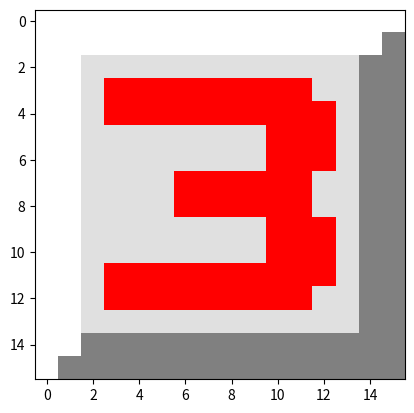

Here is the Python script that generated this plot:
import numpy as np
from matplotlib import pyplot as plt
from PIL import Image, ImageChops

class tile(object):
	def __init__(self):
		self.size = 16

		self.backColor = [63, 63, 63]
		self.failedBackColor = [0, 255, 255]
		self.uncoveredGridColor = [127, 127, 127]
		self.coveredGridMainColor = [0, 0, 0]
		self.coveredGridSubColor = [127, 127, 127]

		clue1Color = [255, 255, 0]
		clue2Color = [255, 127, 255]
		clue3Color = [0, 255, 255]
		clue4Color = [255, 255, 127]
		clue5Color = [127, 255, 255]
		clue6Color = [255, 127, 127]
		clue7Color = [255, 255, 255]
		clue8Color = [127, 127, 127]
		self.clueColors = [clue1Color, clue2Color, clue3Color, clue4Color, clue5Color, clue6Color, clue7Color, clue8Color]

		self.mineMainColor = [255, 255, 255]
		self.mineSubColor = [0, 0, 0]
		self.flagMainColor = [0, 255, 255]
		self.flagSubColor = [255, 255, 255]

		self.blockWrongColor = [0, 255, 255]

		self.backShape = np.asarray([				[0,0,0,0,0,0,0,0,0,0,0,0,0,0,0,0],
													[0,1,1,1,1,1,1,1,1,1,1,1,1,1,1,1],
													[0,1,1,1,1,1,1,1,1,1,1,1,1,1,1,1],
													[0,1,1,1,1,1,1,1,1,1,1,1,1,1,1,1],
													[0,1,1,1,1,1,1,1,1,1,1,1,1,1,1,1],
													[0,1,1,1,1,1,1,1,1,1,1,1,1,1,1,1],
													[0,1,1,1,1,1,1,1,1,1,1,1,1,1,1,1],
													[0,1,1,1,1,1,1,1,1,1,1,1,1,1,1,1],
													[0,1,1,1,1,1,1,1,1,1,1,1,1,1,1,1],
													[0,1,1,1,1,1,1,1,1,1,1,1,1,1,1,1],
													[0,1,1,1,1,1,1,1,1,1,1,1,1,1,1,1],
													[0,1,1,1,1,1,1,1,1,1,1,1,1,1,1,1],
													[0,1,1,1,1,1,1,1,1,1,1,1,1,1,1,1],
													[0,1,1,1,1,1,1,1,1,1,1,1,1,1,1,1],
													[0,1,1,1,1,1,1,1,1,1,1,1,1,1,1,1],
													[0,1,1,1,1,1,1,1,1,1,1,1,1,1,1,1]], dtype = np.bool)

		self.failedBackShape = np.asarray([			[0,0,0,0,0,0,0,0,0,0,0,0,0,0,0,0],
													[0,1,1,1,1,1,1,1,1,1,1,1,1,1,1,1],
													[0,1,1,1,1,1,1,1,1,1,1,1,1,1,1,1],
													[0,1,1,1,1,1,1,1,1,1,1,1,1,1,1,1],
													[0,1,1,1,1,1,1,1,1,1,1,1,1,1,1,1],
													[0,1,1,1,1,1,1,1,1,1,1,1,1,1,1,1],
													[0,1,1,1,1,1,1,1,1,1,1,1,1,1,1,1],
													[0,1,1,1,1,1,1,1,1,1,1,1,1,1,1,1],
													[0,1,1,1,1,1,1,1,1,1,1,1,1,1,1,1],
													[0,1,1,1,1,1,1,1,1,1,1,1,1,1,1,1],
													[0,1,1,1,1,1,1,1,1,1,1,1,1,1,1,1],
													[0,1,1,1,1,1,1,1,1,1,1,1,1,1,1,1],
													[0,1,1,1,1,1,1,1,1,1,1,1,1,1,1,1],
													[0,1,1,1,1,1,1,1,1,1,1,1,1,1,1,1],
													[0,1,1,1,1,1,1,1,1,1,1,1,1,1,1,1],
													[0,1,1,1,1,1,1,1,1,1,1,1,1,1,1,1]], dtype = np.bool)

		self.uncoveredGridShape = np.asarray([  	[1,1,1,1,1,1,1,1,1,1,1,1,1,1,1,1],
													[1,0,0,0,0,0,0,0,0,0,0,0,0,0,0,0],
													[1,0,0,0,0,0,0,0,0,0,0,0,0,0,0,0],
													[1,0,0,0,0,0,0,0,0,0,0,0,0,0,0,0],
													[1,0,0,0,0,0,0,0,0,0,0,0,0,0,0,0],
													[1,0,0,0,0,0,0,0,0,0,0,0,0,0,0,0],
													[1,0,0,0,0,0,0,0,0,0,0,0,0,0,0,0],
													[1,0,0,0,0,0,0,0,0,0,0,0,0,0,0,0],
													[1,0,0,0,0,0,0,0,0,0,0,0,0,0,0,0],
													[1,0,0,0,0,0,0,0,0,0,0,0,0,0,0,0],
													[1,0,0,0,0,0,0,0,0,0,0,0,0,0,0,0],
													[1,0,0,0,0,0,0,0,0,0,0,0,0,0,0,0],
													[1,0,0,0,0,0,0,0,0,0,0,0,0,0,0,0],
													[1,0,0,0,0,0,0,0,0,0,0,0,0,0,0,0],
													[1,0,0,0,0,0,0,0,0,0,0,0,0,0,0,0],
													[1,0,0,0,0,0,0,0,0,0,0,0,0,0,0,0]], dtype = np.bool)

		self.coveredGridMainShape = np.asarray([	[1,1,1,1,1,1,1,1,1,1,1,1,1,1,1,1],
													[1,1,1,1,1,1,1,1,1,1,1,1,1,1,1,0],
													[1,1,0,0,0,0,0,0,0,0,0,0,0,0,0,0],
													[1,1,0,0,0,0,0,0,0,0,0,0,0,0,0,0],
													[1,1,0,0,0,0,0,0,0,0,0,0,0,0,0,0],
													[1,1,0,0,0,0,0,0,0,0,0,0,0,0,0,0],
													[1,1,0,0,0,0,0,0,0,0,0,0,0,0,0,0],
													[1,1,0,0,0,0,0,0,0,0,0,0,0,0,0,0],
													[1,1,0,0,0,0,0,0,0,0,0,0,0,0,0,0],
													[1,1,0,0,0,0,0,0,0,0,0,0,0,0,0,0],
													[1,1,0,0,0,0,0,0,0,0,0,0,0,0,0,0],
													[1,1,0,0,0,0,0,0,0,0,0,0,0,0,0,0],
													[1,1,0,0,0,0,0,0,0,0,0,0,0,0,0,0],
													[1,1,0,0,0,0,0,0,0,0,0,0,0,0,0,0],
													[1,1,0,0,0,0,0,0,0,0,0,0,0,0,0,0],
													[1,0,0,0,0,0,0,0,0,0,0,0,0,0,0,0]], dtype = np.bool)

		self.coveredGridSubShape = np.asarray([		[0,0,0,0,0,0,0,0,0,0,0,0,0,0,0,0],
													[0,0,0,0,0,0,0,0,0,0,0,0,0,0,0,1],
													[0,0,0,0,0,0,0,0,0,0,0,0,0,0,1,1],
													[0,0,0,0,0,0,0,0,0,0,0,0,0,0,1,1],
													[0,0,0,0,0,0,0,0,0,0,0,0,0,0,1,1],
													[0,0,0,0,0,0,0,0,0,0,0,0,0,0,1,1],
													[0,0,0,0,0,0,0,0,0,0,0,0,0,0,1,1],
													[0,0,0,0,0,0,0,0,0,0,0,0,0,0,1,1],
													[0,0,0,0,0,0,0,0,0,0,0,0,0,0,1,1],
													[0,0,0,0,0,0,0,0,0,0,0,0,0,0,1,1],
													[0,0,0,0,0,0,0,0,0,0,0,0,0,0,1,1],
													[0,0,0,0,0,0,0,0,0,0,0,0,0,0,1,1],
													[0,0,0,0,0,0,0,0,0,0,0,0,0,0,1,1],
													[0,0,0,0,0,0,0,0,0,0,0,0,0,0,1,1],
													[0,0,1,1,1,1,1,1,1,1,1,1,1,1,1,1],
													[0,1,1,1,1,1,1,1,1,1,1,1,1,1,1,1]], dtype = np.bool)

		clue1Shape = np.asarray([					[0,0,0,0,0,0,0,0,0,0,0,0,0,0,0,0],
													[0,0,0,0,0,0,0,0,0,0,0,0,0,0,0,0],
													[0,0,0,0,0,0,0,0,0,0,0,0,0,0,0,0],
													[0,0,0,0,0,0,0,0,1,1,0,0,0,0,0,0],
													[0,0,0,0,0,0,0,1,1,1,0,0,0,0,0,0],
													[0,0,0,0,0,0,1,1,1,1,0,0,0,0,0,0],
													[0,0,0,0,0,1,1,1,1,1,0,0,0,0,0,0],
													[0,0,0,0,0,0,0,1,1,1,0,0,0,0,0,0],
													[0,0,0,0,0,0,0,1,1,1,0,0,0,0,0,0],
													[0,0,0,0,0,0,0,1,1,1,0,0,0,0,0,0],
													[0,0,0,0,0,0,0,1,1,1,0,0,0,0,0,0],
													[0,0,0,0,0,1,1,1,1,1,1,1,0,0,0,0],
													[0,0,0,0,0,1,1,1,1,1,1,1,0,0,0,0],
													[0,0,0,0,0,0,0,0,0,0,0,0,0,0,0,0],
													[0,0,0,0,0,0,0,0,0,0,0,0,0,0,0,0],
													[0,0,0,0,0,0,0,0,0,0,0,0,0,0,0,0]], dtype = np.bool)

		clue2Shape = np.asarray([					[0,0,0,0,0,0,0,0,0,0,0,0,0,0,0,0],
													[0,0,0,0,0,0,0,0,0,0,0,0,0,0,0,0],
													[0,0,0,0,0,0,0,0,0,0,0,0,0,0,0,0],
													[0,0,0,0,1,1,1,1,1,1,1,1,0,0,0,0],
													[0,0,0,1,1,1,1,1,1,1,1,1,1,0,0,0],
													[0,0,0,1,1,1,0,0,0,0,1,1,1,0,0,0],
													[0,0,0,0,0,0,0,0,0,0,1,1,1,0,0,0],
													[0,0,0,0,0,0,0,0,1,1,1,1,0,0,0,0],
													[0,0,0,0,0,0,1,1,1,1,1,0,0,0,0,0],
													[0,0,0,0,1,1,1,1,1,0,0,0,0,0,0,0],
													[0,0,0,1,1,1,1,0,0,0,0,0,0,0,0,0],
													[0,0,0,1,1,1,1,1,1,1,1,1,1,0,0,0],
													[0,0,0,1,1,1,1,1,1,1,1,1,1,0,0,0],
													[0,0,0,0,0,0,0,0,0,0,0,0,0,0,0,0],
													[0,0,0,0,0,0,0,0,0,0,0,0,0,0,0,0],
													[0,0,0,0,0,0,0,0,0,0,0,0,0,0,0,0]], dtype = np.bool)

		clue3Shape = np.asarray([					[0,0,0,0,0,0,0,0,0,0,0,0,0,0,0,0],
													[0,0,0,0,0,0,0,0,0,0,0,0,0,0,0,0],
													[0,0,0,0,0,0,0,0,0,0,0,0,0,0,0,0],
													[0,0,0,1,1,1,1,1,1,1,1,1,0,0,0,0],
													[0,0,0,1,1,1,1,1,1,1,1,1,1,0,0,0],
													[0,0,0,0,0,0,0,0,0,0,1,1,1,0,0,0],
													[0,0,0,0,0,0,0,0,0,0,1,1,1,0,0,0],
													[0,0,0,0,0,0,1,1,1,1,1,1,0,0,0,0],
													[0,0,0,0,0,0,1,1,1,1,1,1,0,0,0,0],
													[0,0,0,0,0,0,0,0,0,0,1,1,1,0,0,0],
													[0,0,0,0,0,0,0,0,0,0,1,1,1,0,0,0],
													[0,0,0,1,1,1,1,1,1,1,1,1,1,0,0,0],
													[0,0,0,1,1,1,1,1,1,1,1,1,0,0,0,0],
													[0,0,0,0,0,0,0,0,0,0,0,0,0,0,0,0],
													[0,0,0,0,0,0,0,0,0,0,0,0,0,0,0,0],
													[0,0,0,0,0,0,0,0,0,0,0,0,0,0,0,0]], dtype = np.bool)

		clue4Shape = np.asarray([					[0,0,0,0,0,0,0,0,0,0,0,0,0,0,0,0],
													[0,0,0,0,0,0,0,0,0,0,0,0,0,0,0,0],
													[0,0,0,0,0,0,0,0,0,0,0,0,0,0,0,0],
													[0,0,0,0,0,1,1,1,0,1,1,1,0,0,0,0],
													[0,0,0,0,0,1,1,1,0,1,1,1,0,0,0,0],
													[0,0,0,0,1,1,1,0,0,1,1,1,0,0,0,0],
													[0,0,0,0,1,1,1,0,0,1,1,1,0,0,0,0],
													[0,0,0,1,1,1,1,1,1,1,1,1,1,0,0,0],
													[0,0,0,1,1,1,1,1,1,1,1,1,1,0,0,0],
													[0,0,0,0,0,0,0,0,0,1,1,1,0,0,0,0],
													[0,0,0,0,0,0,0,0,0,1,1,1,0,0,0,0],
													[0,0,0,0,0,0,0,0,0,1,1,1,0,0,0,0],
													[0,0,0,0,0,0,0,0,0,1,1,1,0,0,0,0],
													[0,0,0,0,0,0,0,0,0,0,0,0,0,0,0,0],
													[0,0,0,0,0,0,0,0,0,0,0,0,0,0,0,0],
													[0,0,0,0,0,0,0,0,0,0,0,0,0,0,0,0]], dtype = np.bool)

		clue5Shape = np.asarray([					[0,0,0,0,0,0,0,0,0,0,0,0,0,0,0,0],
													[0,0,0,0,0,0,0,0,0,0,0,0,0,0,0,0],
													[0,0,0,1,1,1,1,1,1,1,1,1,1,0,0,0],
													[0,0,0,1,1,1,1,1,1,1,1,1,1,0,0,0],
													[0,0,0,1,1,1,0,0,0,0,0,0,0,0,0,0],
													[0,0,0,1,1,1,0,0,0,0,0,0,0,0,0,0],
													[0,0,0,1,1,1,1,1,1,1,1,1,0,0,0,0],
													[0,0,0,1,1,1,1,1,1,1,1,1,1,0,0,0],
													[0,0,0,0,0,0,0,0,0,0,1,1,1,0,0,0],
													[0,0,0,0,0,0,0,0,0,0,1,1,1,0,0,0],
													[0,0,0,1,1,1,1,1,1,1,1,1,1,0,0,0],
													[0,0,0,1,1,1,1,1,1,1,1,1,0,0,0,0],
													[0,0,0,0,0,0,0,0,0,0,0,0,0,0,0,0],
													[0,0,0,0,0,0,0,0,0,0,0,0,0,0,0,0],
													[0,0,0,0,0,0,0,0,0,0,0,0,0,0,0,0],
													[0,0,0,0,0,0,0,0,0,0,0,0,0,0,0,0]], dtype = np.bool)

		clue6Shape = np.asarray([					[0,0,0,0,0,0,0,0,0,0,0,0,0,0,0,0],
													[0,0,0,0,0,0,0,0,0,0,0,0,0,0,0,0],
													[0,0,0,0,0,0,0,0,0,0,0,0,0,0,0,0],
													[0,0,0,0,1,1,1,1,1,1,1,1,0,0,0,0],
													[0,0,0,1,1,1,1,1,1,1,1,1,0,0,0,0],
													[0,0,0,1,1,1,0,0,0,0,0,0,0,0,0,0],
													[0,0,0,1,1,1,0,0,0,0,0,0,0,0,0,0],
													[0,0,0,1,1,1,1,1,1,1,1,1,0,0,0,0],
													[0,0,0,1,1,1,1,1,1,1,1,1,1,0,0,0],
													[0,0,0,1,1,1,0,0,0,0,1,1,1,0,0,0],
													[0,0,0,1,1,1,0,0,0,0,1,1,1,0,0,0],
													[0,0,0,1,1,1,1,1,1,1,1,1,1,0,0,0],
													[0,0,0,0,1,1,1,1,1,1,1,1,0,0,0,0],
													[0,0,0,0,0,0,0,0,0,0,0,0,0,0,0,0],
													[0,0,0,0,0,0,0,0,0,0,0,0,0,0,0,0],
													[0,0,0,0,0,0,0,0,0,0,0,0,0,0,0,0]], dtype = np.bool)

		clue7Shape = np.asarray([					[0,0,0,0,0,0,0,0,0,0,0,0,0,0,0,0],
													[0,0,0,0,0,0,0,0,0,0,0,0,0,0,0,0],
													[0,0,0,0,0,0,0,0,0,0,0,0,0,0,0,0],
													[0,0,0,1,1,1,1,1,1,1,1,1,1,0,0,0],
													[0,0,0,1,1,1,1,1,1,1,1,1,1,0,0,0],
													[0,0,0,0,0,0,0,0,0,0,1,1,1,0,0,0],
													[0,0,0,0,0,0,0,0,0,0,1,1,1,0,0,0],
													[0,0,0,0,0,0,0,0,0,1,1,1,0,0,0,0],
													[0,0,0,0,0,0,0,0,0,1,1,1,0,0,0,0],
													[0,0,0,0,0,0,0,0,1,1,1,0,0,0,0,0],
													[0,0,0,0,0,0,0,0,1,1,1,0,0,0,0,0],
													[0,0,0,0,0,0,0,1,1,1,0,0,0,0,0,0],
													[0,0,0,0,0,0,0,1,1,1,0,0,0,0,0,0],
													[0,0,0,0,0,0,0,0,0,0,0,0,0,0,0,0],
													[0,0,0,0,0,0,0,0,0,0,0,0,0,0,0,0],
													[0,0,0,0,0,0,0,0,0,0,0,0,0,0,0,0]], dtype = np.bool)

		clue8Shape = np.asarray([					[0,0,0,0,0,0,0,0,0,0,0,0,0,0,0,0],
													[0,0,0,0,0,0,0,0,0,0,0,0,0,0,0,0],
													[0,0,0,0,0,0,0,0,0,0,0,0,0,0,0,0],
													[0,0,0,0,1,1,1,1,1,1,1,1,0,0,0,0],
													[0,0,0,1,1,1,1,1,1,1,1,1,1,0,0,0],
													[0,0,0,1,1,1,0,0,0,0,1,1,1,0,0,0],
													[0,0,0,1,1,1,0,0,0,0,1,1,1,0,0,0],
													[0,0,0,0,1,1,1,1,1,1,1,1,0,0,0,0],
													[0,0,0,0,1,1,1,1,1,1,1,1,0,0,0,0],
													[0,0,0,1,1,1,0,0,0,0,1,1,1,0,0,0],
													[0,0,0,1,1,1,0,0,0,0,1,1,1,0,0,0],
													[0,0,0,1,1,1,1,1,1,1,1,1,1,0,0,0],
													[0,0,0,0,1,1,1,1,1,1,1,1,0,0,0,0],
													[0,0,0,0,0,0,0,0,0,0,0,0,0,0,0,0],
													[0,0,0,0,0,0,0,0,0,0,0,0,0,0,0,0],
													[0,0,0,0,0,0,0,0,0,0,0,0,0,0,0,0]], dtype = np.bool)

		self.clueShapes = [clue1Shape, clue2Shape, clue3Shape, clue4Shape, clue5Shape, clue6Shape, clue7Shape, clue8Shape]

		self.mineMainShape = np.asarray([			[0,0,0,0,0,0,0,0,0,0,0,0,0,0,0,0],
													[0,0,0,0,0,0,0,0,0,0,0,0,0,0,0,0],
													[0,0,0,0,0,0,0,0,1,0,0,0,0,0,0,0],
													[0,0,0,0,0,0,0,0,1,0,0,0,0,0,0,0],
													[0,0,0,0,1,0,1,1,1,1,1,0,1,0,0,0],
													[0,0,0,0,0,1,1,1,1,1,1,1,0,0,0,0],
													[0,0,0,0,1,1,0,0,1,1,1,1,1,0,0,0],
													[0,0,0,0,1,1,0,0,1,1,1,1,1,0,0,0],
													[0,0,1,1,1,1,1,1,1,1,1,1,1,1,1,0],
													[0,0,0,0,1,1,1,1,1,1,1,1,1,0,0,0],
													[0,0,0,0,1,1,1,1,1,1,1,1,1,0,0,0],
													[0,0,0,0,0,1,1,1,1,1,1,1,0,0,0,0],
													[0,0,0,0,1,0,1,1,1,1,1,0,1,0,0,0],
													[0,0,0,0,0,0,0,0,1,0,0,0,0,0,0,0],
													[0,0,0,0,0,0,0,0,1,0,0,0,0,0,0,0],
													[0,0,0,0,0,0,0,0,0,0,0,0,0,0,0,0]], dtype = np.bool)

		self.mineSubShape = np.asarray([			[0,0,0,0,0,0,0,0,0,0,0,0,0,0,0,0],
													[0,0,0,0,0,0,0,0,0,0,0,0,0,0,0,0],
													[0,0,0,0,0,0,0,0,0,0,0,0,0,0,0,0],
													[0,0,0,0,0,0,0,0,0,0,0,0,0,0,0,0],
													[0,0,0,0,0,0,0,0,0,0,0,0,0,0,0,0],
													[0,0,0,0,0,0,0,0,0,0,0,0,0,0,0,0],
													[0,0,0,0,0,0,1,1,0,0,0,0,0,0,0,0],
													[0,0,0,0,0,0,1,1,0,0,0,0,0,0,0,0],
													[0,0,0,0,0,0,0,0,0,0,0,0,0,0,0,0],
													[0,0,0,0,0,0,0,0,0,0,0,0,0,0,0,0],
													[0,0,0,0,0,0,0,0,0,0,0,0,0,0,0,0],
													[0,0,0,0,0,0,0,0,0,0,0,0,0,0,0,0],
													[0,0,0,0,0,0,0,0,0,0,0,0,0,0,0,0],
													[0,0,0,0,0,0,0,0,0,0,0,0,0,0,0,0],
													[0,0,0,0,0,0,0,0,0,0,0,0,0,0,0,0],
													[0,0,0,0,0,0,0,0,0,0,0,0,0,0,0,0]], dtype = np.bool)

		self.flagMainShape = np.asarray([			[0,0,0,0,0,0,0,0,0,0,0,0,0,0,0,0],
													[0,0,0,0,0,0,0,0,0,0,0,0,0,0,0,0],
													[0,0,0,0,0,0,0,0,0,0,0,0,0,0,0,0],
													[0,0,0,0,0,0,0,1,1,0,0,0,0,0,0,0],
													[0,0,0,0,0,1,1,1,1,0,0,0,0,0,0,0],
													[0,0,0,0,1,1,1,1,1,0,0,0,0,0,0,0],
													[0,0,0,0,0,1,1,1,1,0,0,0,0,0,0,0],
													[0,0,0,0,0,0,0,1,1,0,0,0,0,0,0,0],
													[0,0,0,0,0,0,0,0,0,0,0,0,0,0,0,0],
													[0,0,0,0,0,0,0,0,0,0,0,0,0,0,0,0],
													[0,0,0,0,0,0,0,0,0,0,0,0,0,0,0,0],
													[0,0,0,0,0,0,0,0,0,0,0,0,0,0,0,0],
													[0,0,0,0,0,0,0,0,0,0,0,0,0,0,0,0],
													[0,0,0,0,0,0,0,0,0,0,0,0,0,0,0,0],
													[0,0,0,0,0,0,0,0,0,0,0,0,0,0,0,0],
													[0,0,0,0,0,0,0,0,0,0,0,0,0,0,0,0]], dtype = np.bool)

		self.flagSubShape = np.asarray([			[0,0,0,0,0,0,0,0,0,0,0,0,0,0,0,0],
													[0,0,0,0,0,0,0,0,0,0,0,0,0,0,0,0],
													[0,0,0,0,0,0,0,0,0,0,0,0,0,0,0,0],
													[0,0,0,0,0,0,0,0,0,0,0,0,0,0,0,0],
													[0,0,0,0,0,0,0,0,0,0,0,0,0,0,0,0],
													[0,0,0,0,0,0,0,0,0,0,0,0,0,0,0,0],
													[0,0,0,0,0,0,0,0,0,0,0,0,0,0,0,0],
													[0,0,0,0,0,0,0,0,0,0,0,0,0,0,0,0],
													[0,0,0,0,0,0,0,0,1,0,0,0,0,0,0,0],
													[0,0,0,0,0,0,0,0,1,0,0,0,0,0,0,0],
													[0,0,0,0,0,0,1,1,1,1,0,0,0,0,0,0],
													[0,0,0,0,1,1,1,1,1,1,1,1,0,0,0,0],
													[0,0,0,0,1,1,1,1,1,1,1,1,0,0,0,0],
													[0,0,0,0,0,0,0,0,0,0,0,0,0,0,0,0],
													[0,0,0,0,0,0,0,0,0,0,0,0,0,0,0,0],
													[0,0,0,0,0,0,0,0,0,0,0,0,0,0,0,0]], dtype = np.bool)

		self.blockWrongShape = np.asarray([			[0,0,0,0,0,0,0,0,0,0,0,0,0,0,0,0],
													[0,0,0,0,0,0,0,0,0,0,0,0,0,0,0,0],
													[0,0,0,0,0,0,0,0,0,0,0,0,0,0,0,0],
													[0,0,1,1,0,0,0,0,0,0,0,0,0,1,1,0],
													[0,0,0,1,1,0,0,0,0,0,0,0,1,1,0,0],
													[0,0,0,0,1,1,0,0,0,0,0,1,1,0,0,0],
													[0,0,0,0,0,1,1,0,0,0,1,1,0,0,0,0],
													[0,0,0,0,0,0,1,1,0,1,1,0,0,0,0,0],
													[0,0,0,0,0,0,0,1,1,1,0,0,0,0,0,0],
													[0,0,0,0,0,0,0,1,1,1,0,0,0,0,0,0],
													[0,0,0,0,0,0,1,1,0,1,1,0,0,0,0,0],
													[0,0,0,0,0,1,1,0,0,0,1,1,0,0,0,0],
													[0,0,0,0,1,1,0,0,0,0,0,1,1,0,0,0],
													[0,0,0,1,1,0,0,0,0,0,0,0,1,1,0,0],
													[0,0,1,1,0,0,0,0,0,0,0,0,0,1,1,0],
													[0,0,0,0,0,0,0,0,0,0,0,0,0,0,0,0]], dtype = np.bool)

	def __call__(self, covered, mine, clue, hint, flag, beacon = False, cheat = False):
		
		block = np.zeros((self.size, self.size, 3), dtype = np.uint8)

		if beacon:
			block[self.backShape] = [31, 31, 31]
		else:
			block[self.backShape] = self.backColor

		if covered:
			if flag: #covered flag
				if mine: #covered flag mine, correct
					block[self.flagMainShape] = self.flagMainColor
					block[self.flagSubShape] = self.flagSubColor
				else: #covered flag not mine, wrong
					block[self.mineMainShape] = self.mineMainColor
					block[self.mineSubShape] = self.mineSubColor
					block[self.blockWrongShape] = self.blockWrongColor
			if cheat: #get the whole board
				if mine: #covered cheat mine
					block[self.mineMainShape] = self.mineMainColor
					block[self.mineSubShape] = self.mineSubColor
				elif 0 < clue < 9: # covered cheat clue
					block[self.clueShapes[clue-1]] = self.clueColors[clue-1]
			block[self.coveredGridMainShape] = self.coveredGridMainColor
			block[self.coveredGridSubShape] = self.coveredGridSubColor

		else: #explored
			if mine: #uncovered mine, died
				block[self.failedBackShape]  = self.failedBackColor
				block[self.mineMainShape] = self.mineMainColor
				block[self.mineSubShape] = self.mineSubColor
			elif not cheat and 0 < hint < 9: #covered hint
				block[self.clueShapes[hint-1]] = self.clueColors[hint-1]
			elif cheat and 0 < clue < 9:#cheat clue
				block[self.clueShapes[clue-1]] = self.clueColors[clue-1]
			block[self.uncoveredGridShape] = self.uncoveredGridColor

		return block


if __name__ == '__main__':
	b = tile()
	image = b(covered = True, mine = False, clue = 3, hint = 2, flag = False, beacon = True, cheat = True)
	img = Image.fromarray(image) 
	img = ImageChops.invert(img)
	plt.imshow(img)
	plt.show()
